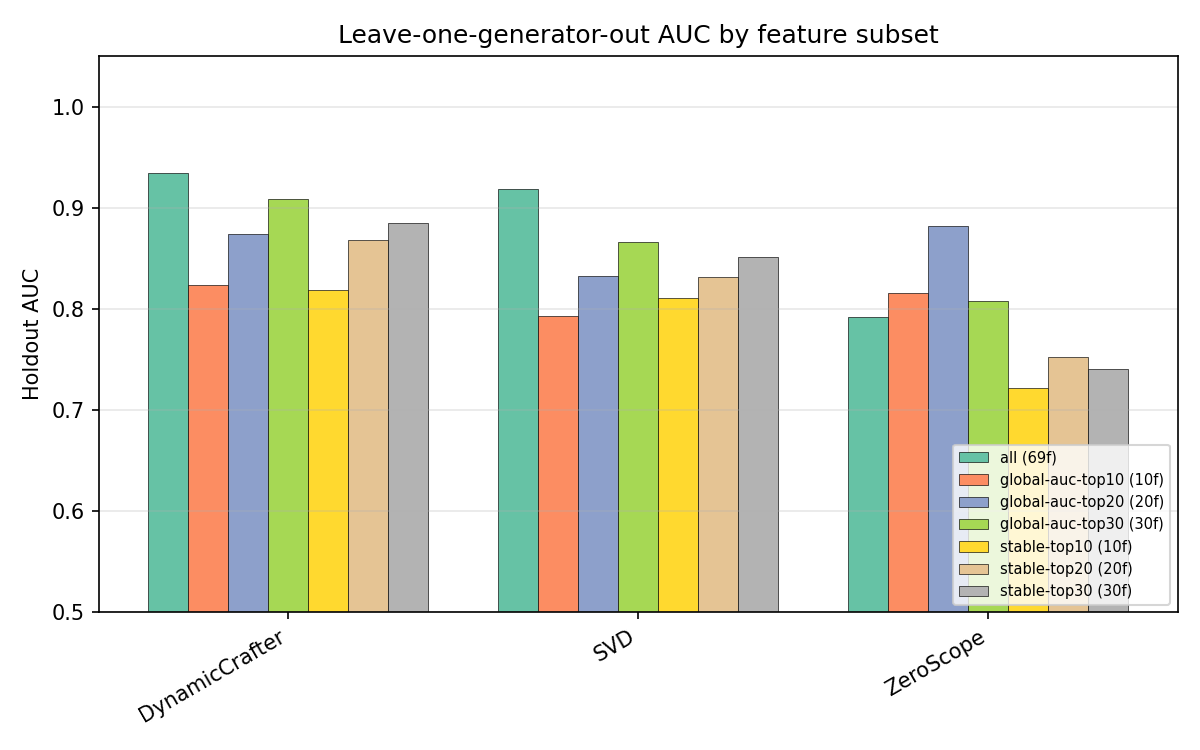

The table this chart was drawn from, first rows:
subset, n_features, mean_auc, DynamicCrafter, SVD, ZeroScope
all, 69, 0.8816, 0.9344, 0.9181, 0.7924
global-auc-top20, 20, 0.8629, 0.8744, 0.8328, 0.8815
global-auc-top30, 30, 0.8608, 0.9085, 0.8658, 0.8079
stable-top30, 30, 0.8256, 0.8852, 0.8512, 0.7405
stable-top20, 20, 0.8174, 0.8683, 0.8316, 0.7523
global-auc-top10, 10, 0.8106, 0.8238, 0.7928, 0.8153
stable-top10, 10, 0.7834, 0.8182, 0.8102, 0.7217
